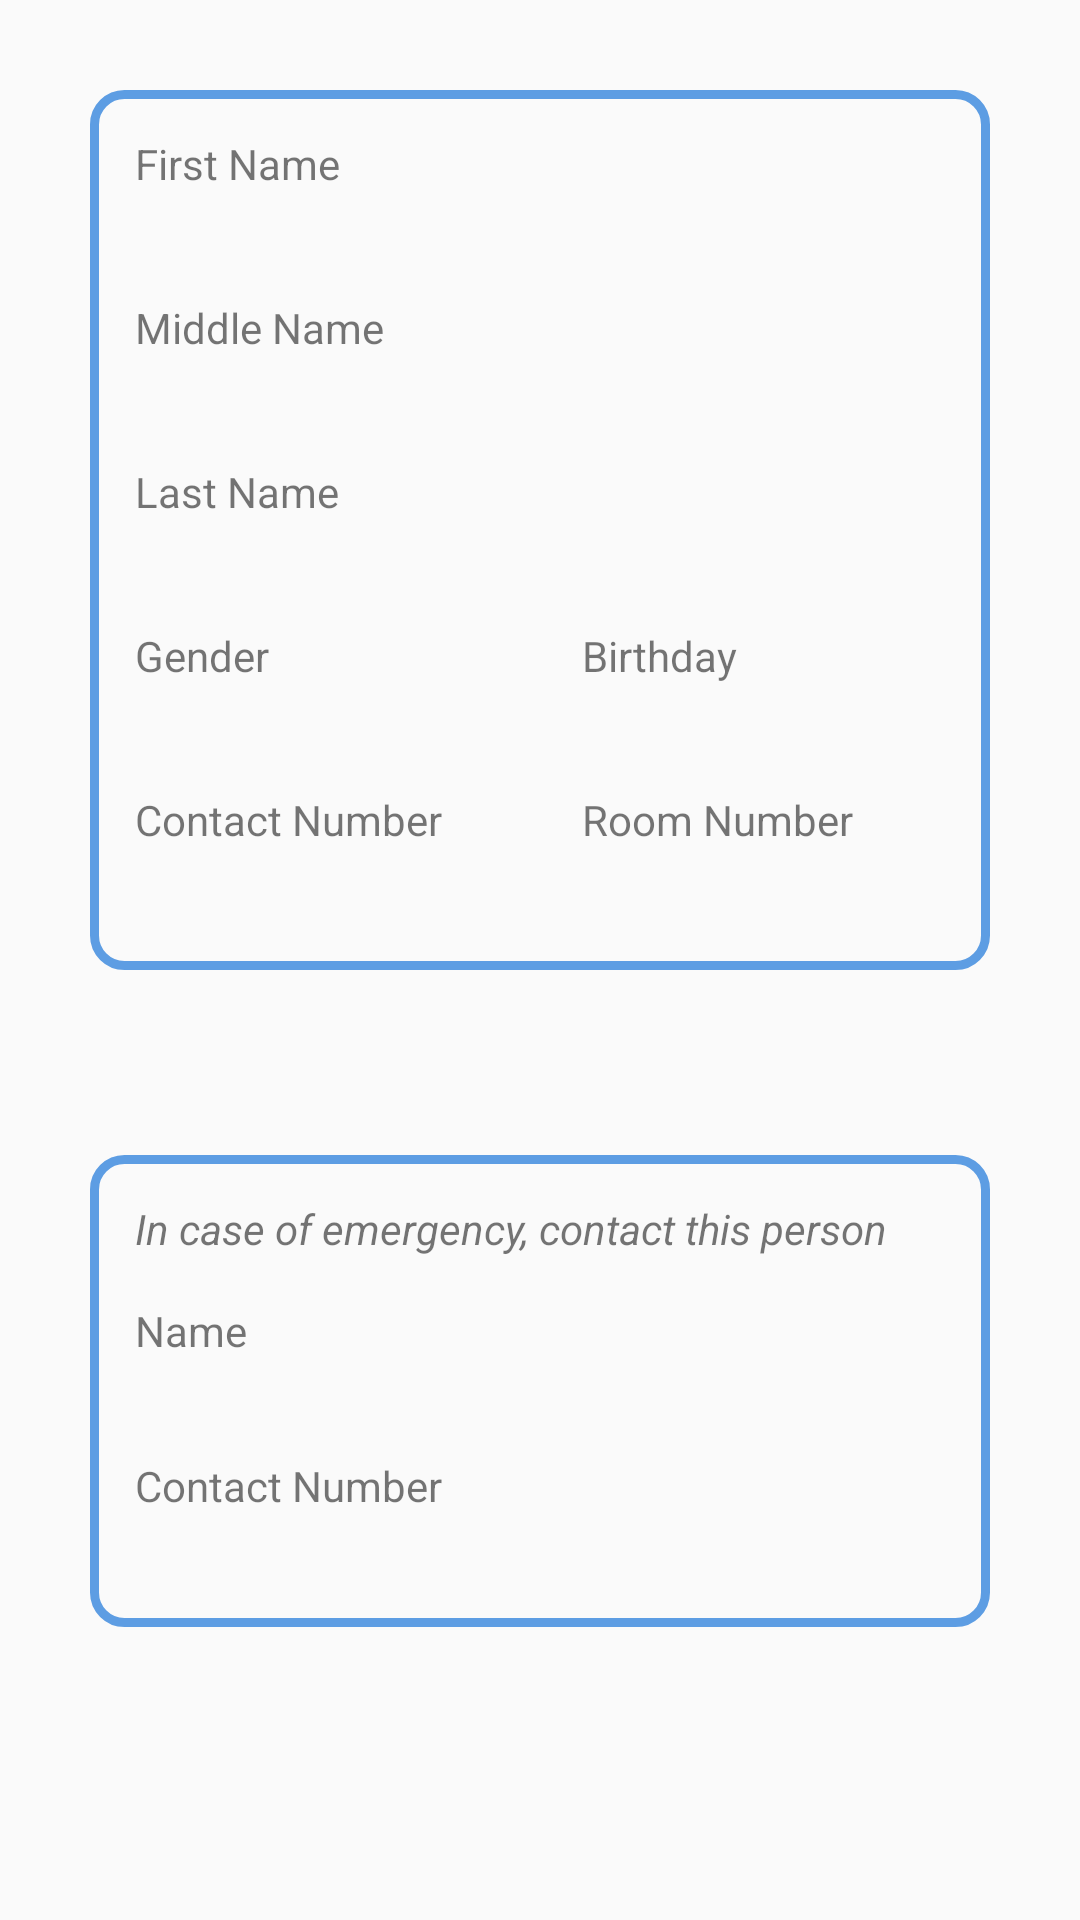

Layout XML and referenced resources for this Android screen:
<!-- AndroidManifest.xml: application theme AppTheme -->
<!-- res/layout/fragment_occupant_info.xml -->
<?xml version="1.0" encoding="utf-8"?>
<androidx.constraintlayout.widget.ConstraintLayout xmlns:android="http://schemas.android.com/apk/res/android"
    xmlns:app="http://schemas.android.com/apk/res-auto"
    xmlns:tools="http://schemas.android.com/tools"
    android:id="@+id/constraintLayout"
    android:layout_width="match_parent"
    android:layout_height="match_parent"
    android:padding="30sp"
    tools:context=".ui.occupant_main.PlaceholderFragment">

    <androidx.constraintlayout.widget.ConstraintLayout
        android:id="@+id/emergencyDetails"
        android:layout_width="match_parent"
        android:layout_height="wrap_content"
        android:layout_marginTop="30dp"
        android:background="@drawable/border_rounded_edge_no_fill"
        android:padding="15sp"
        app:layout_constraintBottom_toBottomOf="parent"
        app:layout_constraintEnd_toEndOf="parent"
        app:layout_constraintStart_toStartOf="parent"
        app:layout_constraintTop_toBottomOf="@+id/personalDetails"
        app:layout_constraintVertical_bias="0.32">

        <TextView
            android:id="@+id/occupantEname"
            android:layout_width="wrap_content"
            android:layout_height="wrap_content"
            android:textSize="17sp"
            android:textStyle="bold"
            app:layout_constraintStart_toStartOf="parent"
            app:layout_constraintTop_toBottomOf="@+id/textView" />

        <TextView
            android:id="@+id/occupantEContact"
            android:layout_width="wrap_content"
            android:layout_height="wrap_content"
            android:textSize="17sp"
            android:textStyle="bold"
            app:layout_constraintStart_toStartOf="parent"
            app:layout_constraintTop_toBottomOf="@+id/textView6" />

        <TextView
            android:id="@+id/textView6"
            android:layout_width="wrap_content"
            android:layout_height="wrap_content"
            android:layout_marginTop="10dp"
            android:text="Contact Number"
            app:layout_constraintStart_toStartOf="parent"
            app:layout_constraintTop_toBottomOf="@+id/occupantEname" />

        <TextView
            android:id="@+id/textView"
            android:layout_width="wrap_content"
            android:layout_height="wrap_content"
            android:layout_marginTop="15dp"
            android:text="Name"
            app:layout_constraintStart_toStartOf="parent"
            app:layout_constraintTop_toBottomOf="@+id/textView17" />

        <TextView
            android:id="@+id/textView17"
            android:layout_width="wrap_content"
            android:layout_height="wrap_content"
            android:text="In case of emergency, contact this person"
            android:textStyle="italic"
            app:layout_constraintStart_toStartOf="parent"
            app:layout_constraintTop_toTopOf="parent" />
    </androidx.constraintlayout.widget.ConstraintLayout>

    <TextView
        android:id="@+id/section_label"
        android:layout_width="wrap_content"
        android:layout_height="wrap_content"
        android:layout_marginTop="@dimen/activity_vertical_margin"
        android:visibility="gone"
        app:layout_constraintLeft_toLeftOf="parent"
        app:layout_constraintTop_toTopOf="@+id/constraintLayout"
        tools:layout_constraintLeft_creator="1"
        tools:layout_constraintTop_creator="1" />

    <androidx.constraintlayout.widget.ConstraintLayout
        android:id="@+id/personalDetails"
        android:layout_width="match_parent"
        android:layout_height="wrap_content"
        android:background="@drawable/border_rounded_edge_no_fill"
        android:padding="15sp"
        app:layout_constraintBottom_toBottomOf="parent"
        app:layout_constraintEnd_toEndOf="parent"
        app:layout_constraintStart_toStartOf="parent"
        app:layout_constraintTop_toTopOf="parent"
        app:layout_constraintVertical_bias="0.0">

        <TextView
            android:id="@+id/occupantGender"
            android:layout_width="wrap_content"
            android:layout_height="wrap_content"
            android:layout_marginTop="3dp"
            android:textSize="17sp"
            android:textStyle="bold"
            app:layout_constraintStart_toStartOf="parent"
            app:layout_constraintTop_toBottomOf="@+id/textView11" />

        <TextView
            android:id="@+id/occupantContact"
            android:layout_width="wrap_content"
            android:layout_height="wrap_content"
            android:layout_marginTop="3dp"
            android:textSize="17sp"
            android:textStyle="bold"
            app:layout_constraintStart_toStartOf="parent"
            app:layout_constraintTop_toBottomOf="@+id/textView15" />

        <TextView
            android:id="@+id/occupantRoomNo"
            android:layout_width="wrap_content"
            android:layout_height="wrap_content"
            android:layout_marginTop="3dp"
            android:textSize="17sp"
            android:textStyle="bold"
            app:layout_constraintStart_toStartOf="@+id/textView22"
            app:layout_constraintTop_toBottomOf="@+id/textView22" />

        <TextView
            android:id="@+id/occupantBirthday"
            android:layout_width="wrap_content"
            android:layout_height="wrap_content"
            android:layout_marginTop="3dp"
            android:textSize="17sp"
            android:textStyle="bold"
            app:layout_constraintStart_toStartOf="@+id/textView13"
            app:layout_constraintTop_toBottomOf="@+id/textView13" />

        <TextView
            android:id="@+id/occupantLastName"
            android:layout_width="wrap_content"
            android:layout_height="wrap_content"
            android:layout_marginTop="3dp"
            android:textSize="17sp"
            android:textStyle="bold"
            app:layout_constraintStart_toStartOf="parent"
            app:layout_constraintTop_toBottomOf="@+id/textView9" />

        <TextView
            android:id="@+id/occupantFirstName"
            android:layout_width="wrap_content"
            android:layout_height="wrap_content"
            android:layout_marginTop="3dp"
            android:textSize="17sp"
            android:textStyle="bold"
            app:layout_constraintStart_toStartOf="parent"
            app:layout_constraintTop_toBottomOf="@+id/textView" />

        <TextView
            android:id="@+id/occupantMiddleName"
            android:layout_width="wrap_content"
            android:layout_height="wrap_content"
            android:layout_marginTop="3dp"
            android:textSize="17sp"
            android:textStyle="bold"
            app:layout_constraintStart_toStartOf="parent"
            app:layout_constraintTop_toBottomOf="@+id/textView6" />

        <TextView
            android:id="@+id/textView11"
            android:layout_width="wrap_content"
            android:layout_height="wrap_content"
            android:layout_marginTop="10dp"
            android:text="Gender"
            app:layout_constraintStart_toStartOf="parent"
            app:layout_constraintTop_toBottomOf="@+id/occupantLastName" />

        <TextView
            android:id="@+id/textView15"
            android:layout_width="wrap_content"
            android:layout_height="wrap_content"
            android:layout_marginTop="10dp"
            android:text="Contact Number"
            app:layout_constraintStart_toStartOf="parent"
            app:layout_constraintTop_toBottomOf="@+id/occupantGender" />

        <TextView
            android:id="@+id/textView22"
            android:layout_width="wrap_content"
            android:layout_height="wrap_content"
            android:text="Room Number"
            app:layout_constraintStart_toStartOf="@+id/textView13"
            app:layout_constraintTop_toTopOf="@+id/textView15" />

        <TextView
            android:id="@+id/textView13"
            android:layout_width="wrap_content"
            android:layout_height="wrap_content"
            android:text="Birthday"
            app:layout_constraintEnd_toEndOf="parent"
            app:layout_constraintHorizontal_bias="0.6"
            app:layout_constraintStart_toEndOf="@+id/textView11"
            app:layout_constraintTop_toTopOf="@+id/textView11" />

        <TextView
            android:id="@+id/textView9"
            android:layout_width="wrap_content"
            android:layout_height="wrap_content"
            android:layout_marginTop="10dp"
            android:text="Last Name"
            app:layout_constraintStart_toStartOf="parent"
            app:layout_constraintTop_toBottomOf="@+id/occupantMiddleName" />

        <TextView
            android:id="@+id/textView6"
            android:layout_width="wrap_content"
            android:layout_height="wrap_content"
            android:layout_marginTop="10dp"
            android:text="Middle Name"
            app:layout_constraintStart_toStartOf="parent"
            app:layout_constraintTop_toBottomOf="@+id/occupantFirstName" />

        <TextView
            android:id="@+id/textView"
            android:layout_width="wrap_content"
            android:layout_height="wrap_content"
            android:text="First Name"
            app:layout_constraintStart_toStartOf="parent"
            app:layout_constraintTop_toTopOf="parent" />
    </androidx.constraintlayout.widget.ConstraintLayout>

</androidx.constraintlayout.widget.ConstraintLayout>
<!-- resources referenced by this layout -->
<resources>
  <!-- drawable border_rounded_edge_no_fill (drawable) -->
  <?xml version="1.0" encoding="utf-8"?>
  <selector xmlns:android="http://schemas.android.com/apk/res/android">
      <item>
          <shape android:shape="rectangle">
              <stroke android:width="3sp" android:color="@color/colorPrimary"></stroke>
              <corners android:radius="10sp"></corners>
          </shape>
      </item>
  </selector>
  <style name="AppTheme" parent="Theme.AppCompat.Light.DarkActionBar">
          
          <item name="colorPrimary">@color/colorPrimary</item>
          <item name="colorPrimaryDark">@color/colorPrimaryDark</item>
          <item name="colorAccent">@color/colorAccent</item>
      </style>
  <color name="colorPrimary">#5d9de3</color>
  <color name="colorPrimaryDark">#5d9de3</color>
  <color name="colorAccent">#FF9472</color>
</resources>
